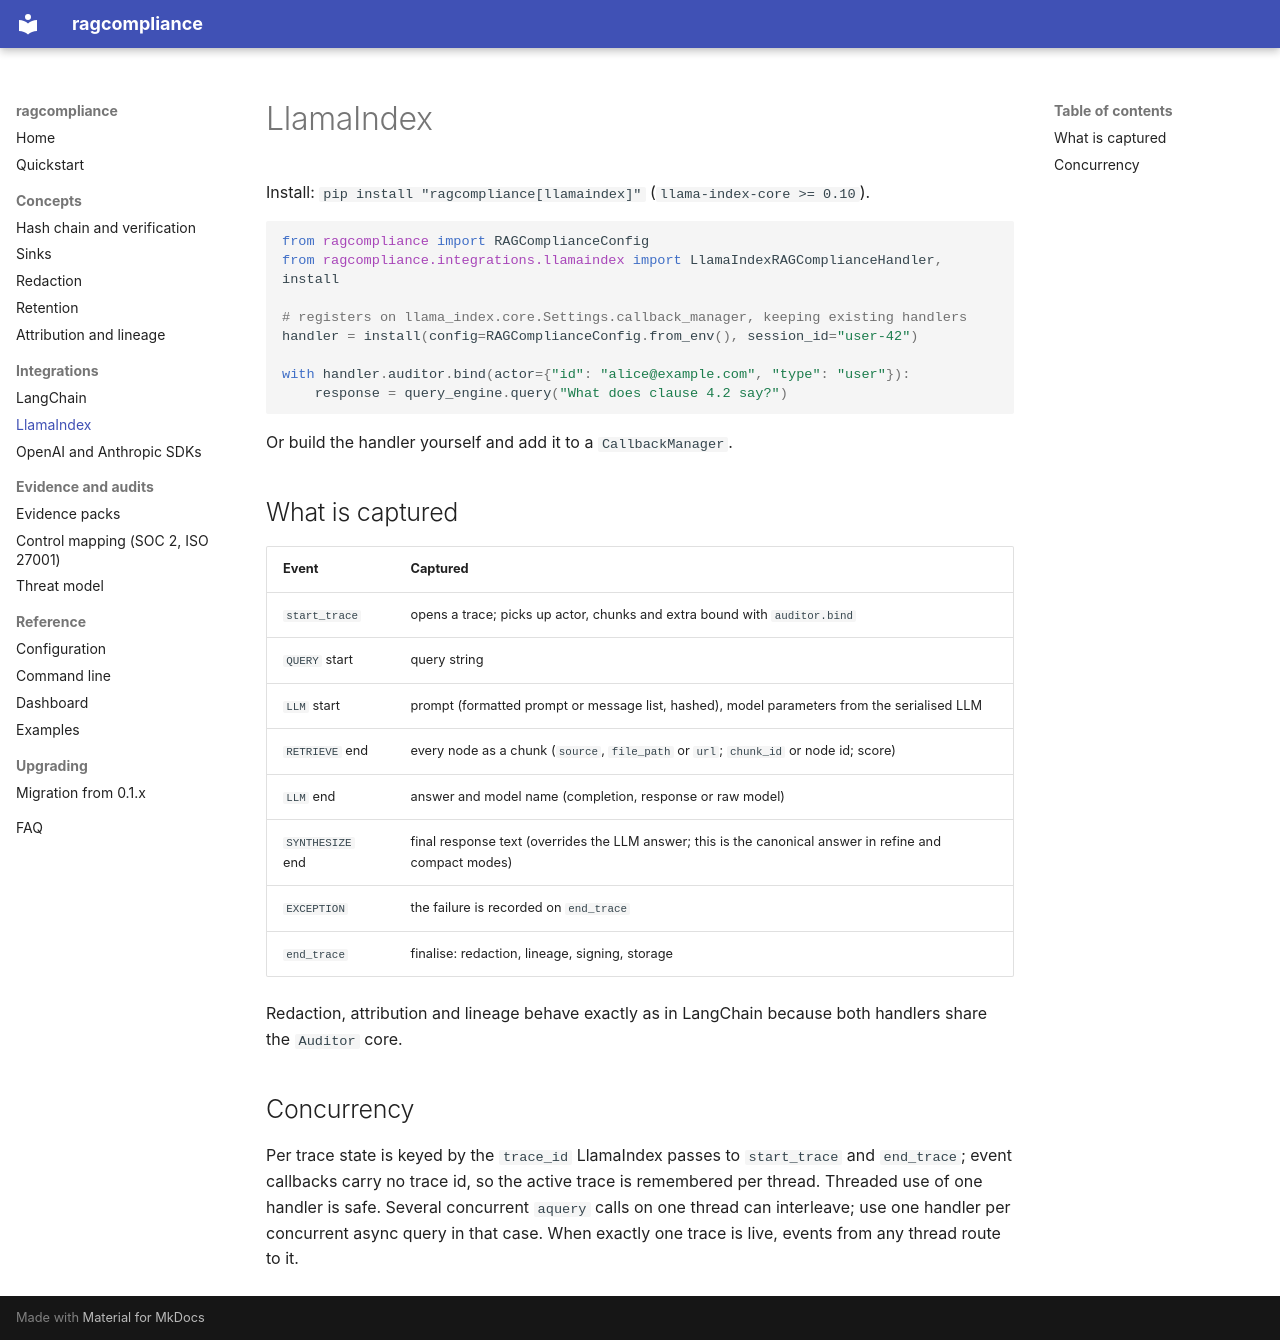

repository: dakshtrehan/ragcompliance · page: integrations/llamaindex/index.html · generator: mkdocs

# LlamaIndex

Install: `pip install "ragcompliance[llamaindex]"` (`llama-index-core >= 0.10`).

```python
from ragcompliance import RAGComplianceConfig
from ragcompliance.integrations.llamaindex import LlamaIndexRAGComplianceHandler, install

# registers on llama_index.core.Settings.callback_manager, keeping existing handlers
handler = install(config=RAGComplianceConfig.from_env(), session_id="user-42")

with handler.auditor.bind(actor={"id": "alice@example.com", "type": "user"}):
    response = query_engine.query("What does clause 4.2 say?")
```

Or build the handler yourself and add it to a `CallbackManager`.

## What is captured

| Event | Captured |
|-------|----------|
| `start_trace` | opens a trace; picks up actor, chunks and extra bound with `auditor.bind` |
| `QUERY` start | query string |
| `LLM` start | prompt (formatted prompt or message list, hashed), model parameters from the serialised LLM |
| `RETRIEVE` end | every node as a chunk (`source`, `file_path` or `url`; `chunk_id` or node id; score) |
| `LLM` end | answer and model name (completion, response or raw model) |
| `SYNTHESIZE` end | final response text (overrides the LLM answer; this is the canonical answer in refine and compact modes) |
| `EXCEPTION` | the failure is recorded on `end_trace` |
| `end_trace` | finalise: redaction, lineage, signing, storage |

Redaction, attribution and lineage behave exactly as in LangChain because
both handlers share the `Auditor` core.

## Concurrency

Per trace state is keyed by the `trace_id` LlamaIndex passes to
`start_trace` and `end_trace`; event callbacks carry no trace id, so the
active trace is remembered per thread. Threaded use of one handler is
safe. Several concurrent `aquery` calls on one thread can interleave; use
one handler per concurrent async query in that case. When exactly one
trace is live, events from any thread route to it.
